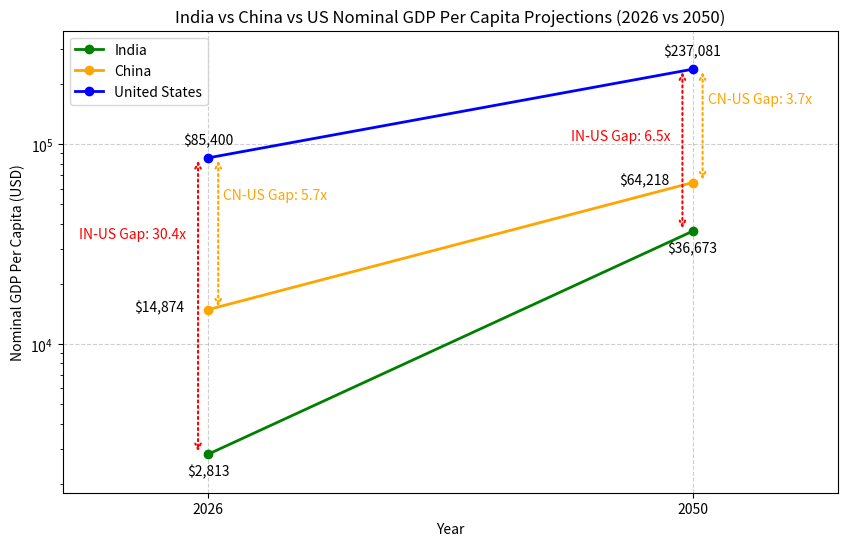

Recreate this plot in Python.
import matplotlib.pyplot as plt
import os

# Data
years = [2026, 2050]
india_gdp = [2813, 36673]
china_gdp = [14874, 64218]
us_gdp = [85400, 237081]

plt.figure(figsize=(10, 6))
plt.plot(years, india_gdp, marker='o', label='India', color='green', linewidth=2)
plt.plot(years, china_gdp, marker='o', label='China', color='orange', linewidth=2)
plt.plot(years, us_gdp, marker='o', label='United States', color='blue', linewidth=2)

# Annotations
for i, txt in enumerate(india_gdp):
    plt.annotate(f"${txt:,}", (years[i], india_gdp[i]), textcoords="offset points", xytext=(0,-15), ha='center')

for i, txt in enumerate(china_gdp):
    plt.annotate(f"${txt:,}", (years[i], china_gdp[i]), textcoords="offset points", xytext=(-35,-1), ha='center')

for i, txt in enumerate(us_gdp):
    plt.annotate(f"${txt:,}", (years[i], us_gdp[i]), textcoords="offset points", xytext=(0,10), ha='center')

# Double headed arrows for the gap (India - US)
plt.annotate('', xy=(2026-0.5, india_gdp[0]), xytext=(2026-0.5, us_gdp[0]),
             arrowprops=dict(arrowstyle='<->', color='red', lw=1.5, ls=':'))
gap_2026_multi_ind = us_gdp[0] / india_gdp[0]
plt.text(2026-1.1, (us_gdp[0] + india_gdp[0])/2.5, f"IN-US Gap: {gap_2026_multi_ind:.1f}x", color='red', va='center', ha='right')

plt.annotate('', xy=(2050-0.5, india_gdp[1]), xytext=(2050-0.5, us_gdp[1]),
             arrowprops=dict(arrowstyle='<->', color='red', lw=1.5, ls=':'))
gap_2050_multi_ind = us_gdp[1] / india_gdp[1]
plt.text(2050-1.1, (us_gdp[1] + india_gdp[1])/2.5, f"IN-US Gap: {gap_2050_multi_ind:.1f}x", color='red', va='center', ha='right')

# Double headed arrows for the gap (China - US)
plt.annotate('', xy=(2026+0.5, china_gdp[0]), xytext=(2026+0.5, us_gdp[0]),
             arrowprops=dict(arrowstyle='<->', color='orange', lw=1.5, ls=':'))
gap_2026_multi_chn = us_gdp[0] / china_gdp[0]
plt.text(2026+0.75, (us_gdp[0] + china_gdp[0])/1.8, f"CN-US Gap: {gap_2026_multi_chn:.1f}x", color='orange', va='center', ha='left')

plt.annotate('', xy=(2050+0.5, china_gdp[1]), xytext=(2050+0.5, us_gdp[1]),
             arrowprops=dict(arrowstyle='<->', color='orange', lw=1.5, ls=':'))
gap_2050_multi_chn = us_gdp[1] / china_gdp[1]
plt.text(2050+0.75, (us_gdp[1] + china_gdp[1])/1.8, f"CN-US Gap: {gap_2050_multi_chn:.1f}x", color='orange', va='center', ha='left')

plt.yscale('log')
plt.title("India vs China vs US Nominal GDP Per Capita Projections (2026 vs 2050)")
plt.xlabel("Year")
plt.ylabel("Nominal GDP Per Capita (USD)")
plt.xticks(years)
plt.margins(x=0.30, y=0.1)
plt.grid(True, linestyle='--', alpha=0.6)
plt.legend()

# Ensure assets directory exists and save the plot
os.makedirs('assets', exist_ok=True)
plt.savefig('assets/gdp_gap_comparison.png', dpi=300, bbox_inches='tight')

# Show the plot
plt.show()
